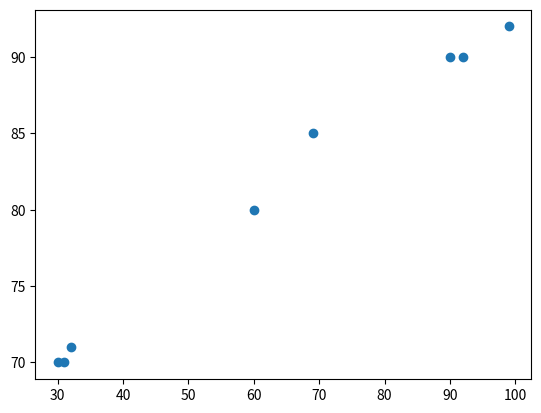

Write the Python code that produced this figure.
import pandas as pd

# 리스트에 데이터 삽입
engListening = [30,60,90]
engScore = [70,80,90]

# 리스트를 df로 변환하기
data = { 'engListening' : engListening , 'engScore': engScore}
df = pd.DataFrame(data)

# print(df)


# 상관분석 수행
# 피어슨 상관분석 : 일반적인 상관분석 방법. 데이터가 많지 않을 경우 엑셀에서도 실행 가능
coef = df.corr(method= 'pearson')
print(coef)

# 데이터 양이 적어 데이터 추가 후 산포도 확인

import matplotlib.pyplot as plt

engListening = [30,60,90,31,32,69,92,99]
engScore = [70,80,90,70,71,85,90,92]
data2 = { 'engListening' : engListening , 'engScore': engScore}
df2 = pd.DataFrame(data2)

# 산점도 그래프 x,y좌표 설정
plt.scatter(df2['engListening'], df2['engScore'])
# plt.show()  완벽한 선형 상관관계가 아니라 모든 점을 직선 한개로 이을 수 없음

# 상관분석 2
coef= df2.corr(method='pearson')
print(coef)  
# 완벽한 선형 상관관계는 아니지만 0.5보다 크므로 매우 강한 선형 상관성이 있다고 해석
